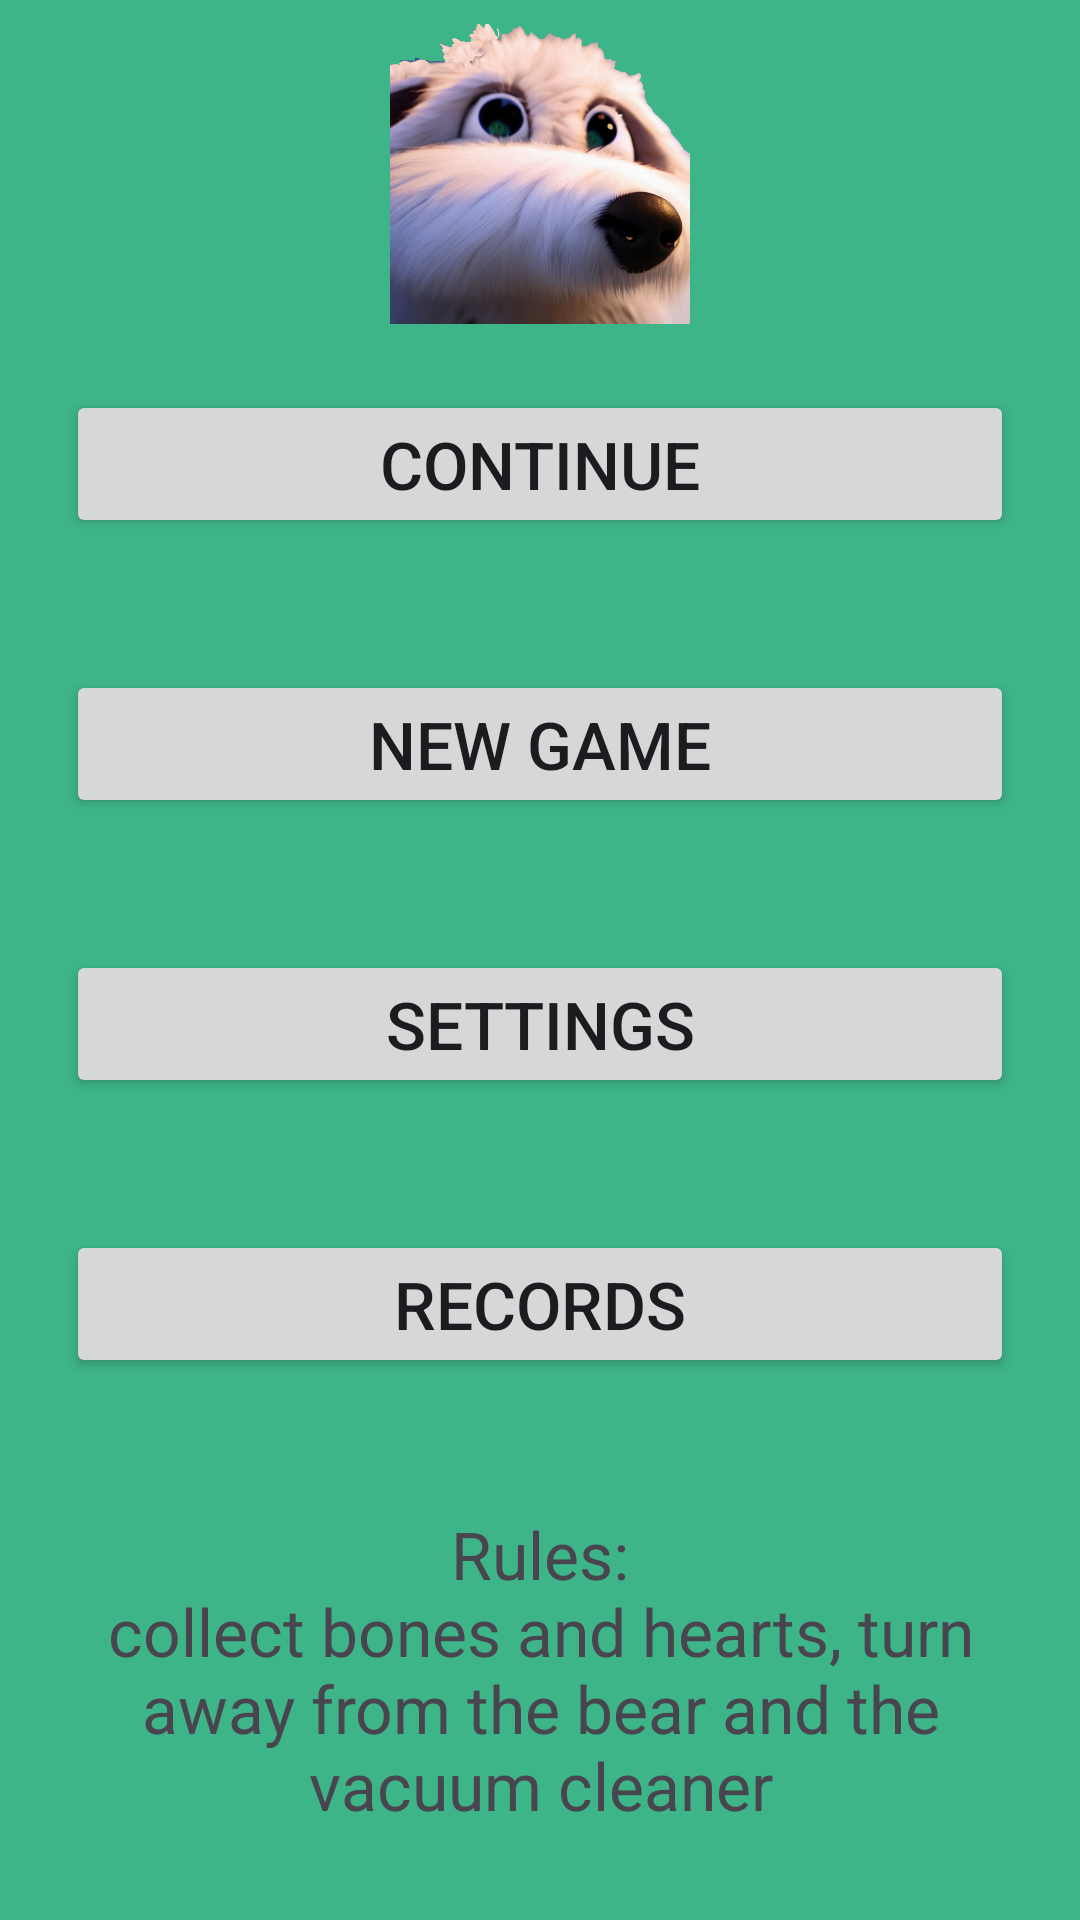

Write the Android layout XML for this screen, with the resource values it uses.
<!-- AndroidManifest.xml: application theme Theme.SnakeOrHungryDog -->
<!-- res/layout/activity_main.xml -->
<?xml version="1.0" encoding="utf-8"?>
<LinearLayout xmlns:android="http://schemas.android.com/apk/res/android"
    xmlns:app="http://schemas.android.com/apk/res-auto"
    xmlns:tools="http://schemas.android.com/tools"
    android:layout_width="match_parent"
    android:layout_height="match_parent"
    android:background="@color/mint_green"
    android:gravity="center"
    android:orientation="vertical"
    tools:context=".MainActivity">

    <ImageView
        android:id="@+id/imageViewLogo"
        android:layout_width="100dp"
        android:layout_height="100dp"
        android:src="@drawable/dog" />

    <Button
        android:id="@+id/buttonContinueGame"
        android:layout_width="match_parent"
        android:layout_height="wrap_content"
        android:layout_margin="22dp"
        android:text="@string/continue_game"
        android:textSize="22sp" />

    <Button
        android:id="@+id/buttonNewGame"
        android:layout_width="match_parent"
        android:layout_height="wrap_content"
        android:layout_margin="22dp"
        android:text="@string/new_game"
        android:textSize="22sp" />

    <Button
        android:id="@+id/buttonSettings"
        android:layout_width="match_parent"
        android:layout_height="wrap_content"
        android:layout_margin="22dp"
        android:text="@string/settings"
        android:textSize="22sp" />

    <Button
        android:id="@+id/buttonRecords"
        android:layout_width="match_parent"
        android:layout_height="wrap_content"
        android:layout_margin="22dp"
        android:text="@string/records"
        android:textSize="22sp" />

    <TextView
        android:id="@+id/textViewRule"
        android:layout_width="match_parent"
        android:layout_height="wrap_content"
        android:layout_margin="22dp"
        android:text="@string/rules"
        android:textAlignment="center"
        android:textSize="22sp" />

</LinearLayout>
<!-- resources referenced by this layout -->
<resources>
  <color name="mint_green">#3EB489</color>
  <!-- drawable dog: png bitmap (drawable-nodpi, 934619 bytes) -->
  <string name="continue_game">Continue</string>
  <string name="new_game">New game</string>
  <string name="records">Records</string>
  <string name="rules">Rules:\ncollect bones and hearts, turn away from the bear and the vacuum cleaner</string>
  <string name="settings">Settings</string>
  <style name="Theme.SnakeOrHungryDog" parent="Base.Theme.SnakeOrHungryDog" />
  <style name="Base.Theme.SnakeOrHungryDog" parent="Theme.Material3.DayNight.NoActionBar">
          
          
      </style>
</resources>
